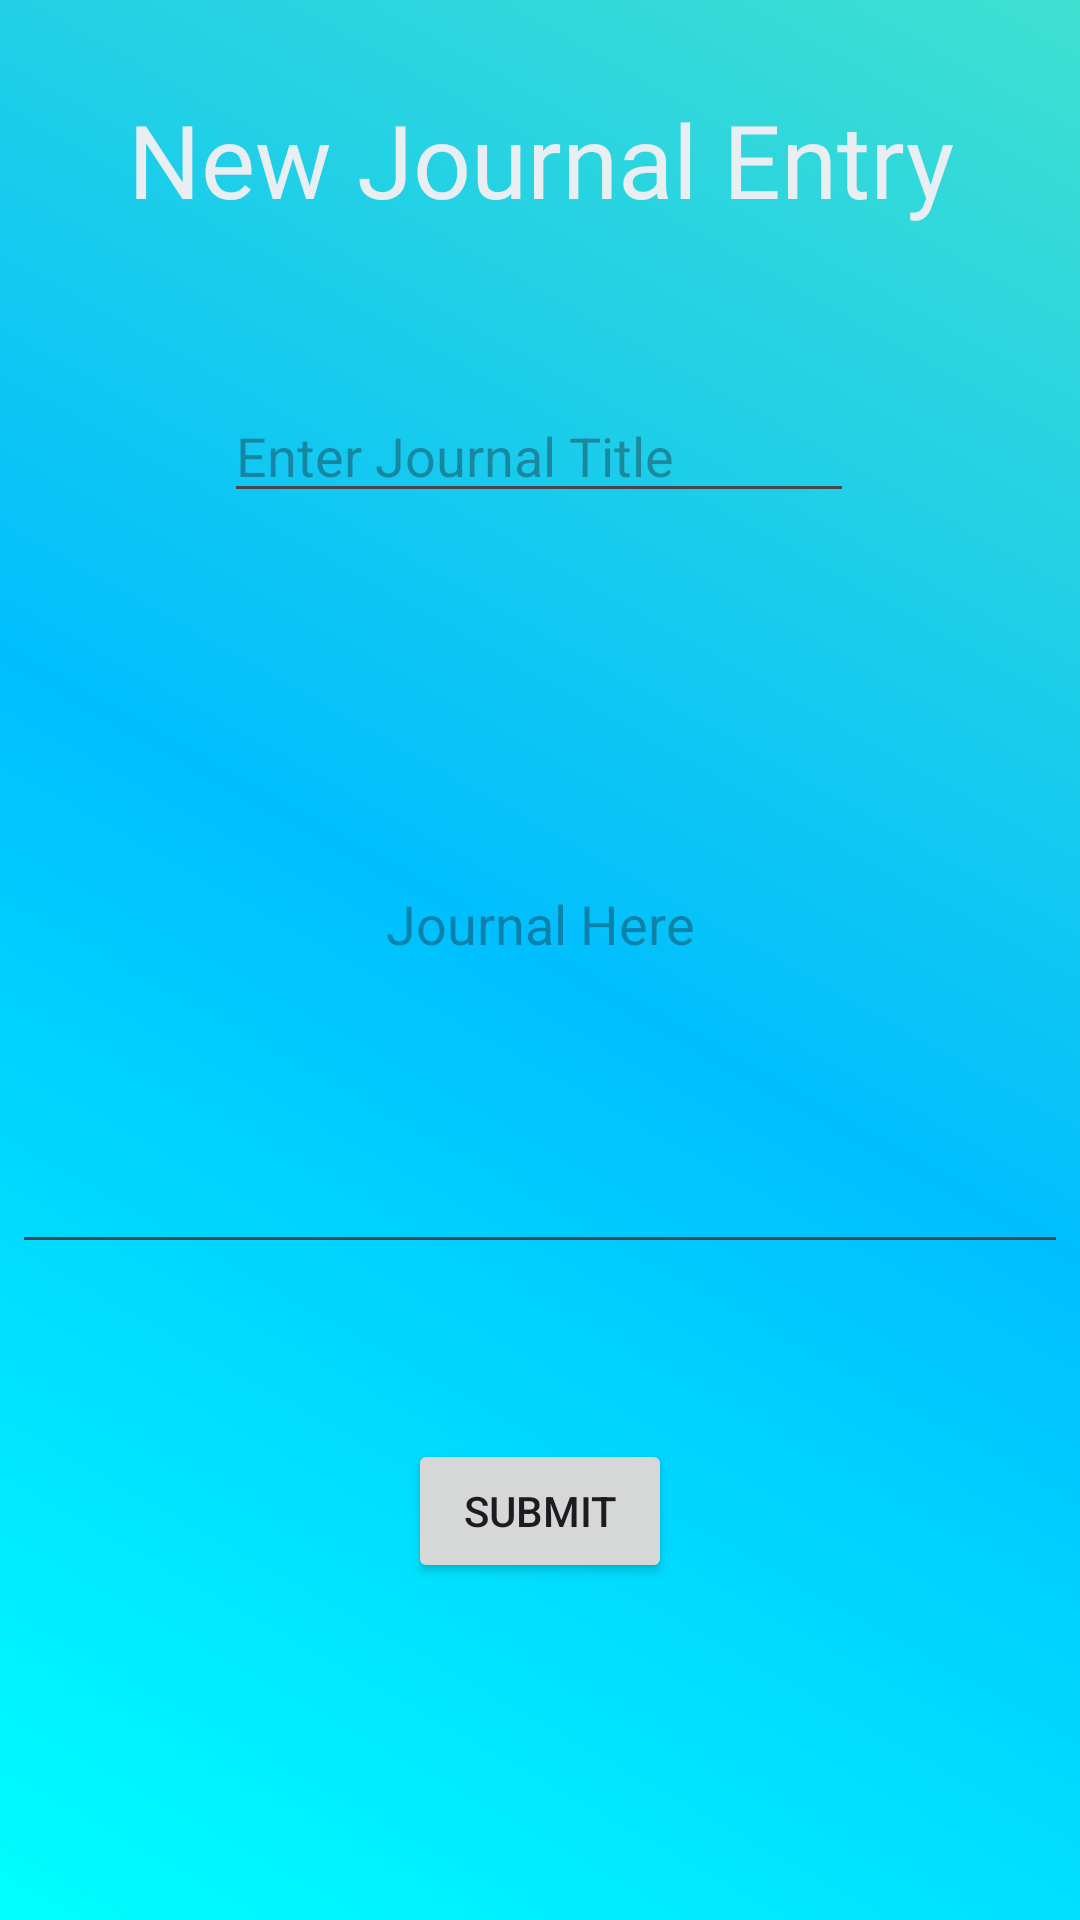

Layout XML and referenced resources for this Android screen:
<!-- AndroidManifest.xml: application theme Theme.MobileProgrammingProject -->
<!-- res/layout/activity_addjournal.xml -->
<?xml version="1.0" encoding="utf-8"?>
<androidx.drawerlayout.widget.DrawerLayout xmlns:android="http://schemas.android.com/apk/res/android"
    xmlns:app="http://schemas.android.com/apk/res-auto"
    xmlns:tools="http://schemas.android.com/tools"
    android:id="@+id/drawer_layout"
    android:layout_width="match_parent"
    android:layout_height="match_parent"
    android:fitsSystemWindows="true"
    tools:openDrawer="start">

    <androidx.constraintlayout.widget.ConstraintLayout
        android:layout_width="match_parent"
        android:layout_height="match_parent"
        android:background="@drawable/background_register"
        android:orientation="vertical"
        android:gravity="center"
        tools:context=".AddJournal">













    <TextView
        android:id="@+id/user_details"
        android:layout_width="wrap_content"
        android:layout_height="wrap_content"
        android:fontFamily="@font/holtwood_one_sc"
        android:text="@string/create_new_journal_entry"
        android:textColor="#e9eef2"
        android:textSize="34sp"
        android:gravity="center"
        app:layout_constraintBottom_toBottomOf="parent"
        app:layout_constraintEnd_toEndOf="parent"
        app:layout_constraintStart_toStartOf="parent"
        app:layout_constraintTop_toTopOf="parent"
        app:layout_constraintVertical_bias="0.051" />

        <Button
            android:id="@+id/submit_journal_entry"
            android:layout_width="wrap_content"
            android:layout_height="wrap_content"
            android:text="@string/submit"
            app:layout_constraintBottom_toBottomOf="parent"
            app:layout_constraintEnd_toEndOf="parent"
            app:layout_constraintStart_toStartOf="parent"
            app:layout_constraintTop_toBottomOf="@+id/journal_body"
            app:layout_constraintVertical_bias="0.342" />

        <EditText
            android:id="@+id/journal_title"
            android:layout_width="wrap_content"
            android:layout_height="wrap_content"
            android:layout_marginTop="40dp"
            android:ems="10"
            android:hint="@string/enter_journal_title"
            android:inputType="text"
            app:layout_constraintBottom_toBottomOf="parent"
            app:layout_constraintEnd_toEndOf="parent"
            app:layout_constraintHorizontal_bias="0.497"
            app:layout_constraintStart_toStartOf="parent"
            app:layout_constraintTop_toBottomOf="@+id/user_details"
            app:layout_constraintVertical_bias="0.029"
            android:autofillHints="" />

        <EditText
            android:id="@+id/journal_body"
            android:layout_width="352dp"
            android:layout_height="230dp"
            android:ems="10"
            android:hint="@string/journal_here"
            android:inputType="textMultiLine"
            android:textAlignment="center"
            app:layout_constraintBottom_toBottomOf="parent"
            app:layout_constraintEnd_toEndOf="parent"
            app:layout_constraintHorizontal_bias="0.491"
            app:layout_constraintStart_toStartOf="parent"
            app:layout_constraintTop_toTopOf="parent"
            app:layout_constraintVertical_bias="0.467"
            android:autofillHints="" />

    </androidx.constraintlayout.widget.ConstraintLayout>




    <com.google.android.material.navigation.NavigationView
        android:id="@+id/nav_view"
        android:layout_width="wrap_content"
        android:layout_height="match_parent"
        android:layout_gravity="start"
        app:menu="@menu/drawer_menu" />


</androidx.drawerlayout.widget.DrawerLayout>
<!-- resources referenced by this layout -->
<resources>
  <!-- drawable background_register (drawable) -->
  <?xml version="1.0" encoding="utf-8"?>
  <shape xmlns:android="http://schemas.android.com/apk/res/android">
      <gradient
          android:startColor = "#00FFFF"
          android:centerColor = "#00BFFF"
          android:endColor = "#40E0D0"
          android:angle = "45"
          android:type = "linear" />
  </shape>
  <string name="create_new_journal_entry">New Journal Entry</string>
  <string name="enter_journal_title">Enter Journal Title</string>
  <string name="journal_here">Journal Here</string>
  <string name="submit">Submit</string>
  <style name="Theme.MobileProgrammingProject" parent="Base.Theme.MobileProgrammingProject" />
  <style name="Base.Theme.MobileProgrammingProject" parent="Theme.Material3.DayNight.NoActionBar">
          
          
      </style>
</resources>
